Photos from the image-classification dataset "cbis-ddsm" in the GitHub repository RichardObi/mammo_dp. Its 2 classes are: is benign false, benign.

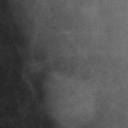
Label: is benign false

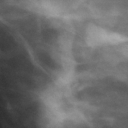
Label: benign

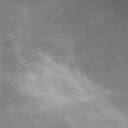
Label: benign

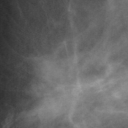
Label: is benign false

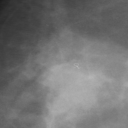
Label: is benign false

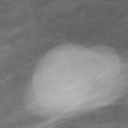
Label: benign
